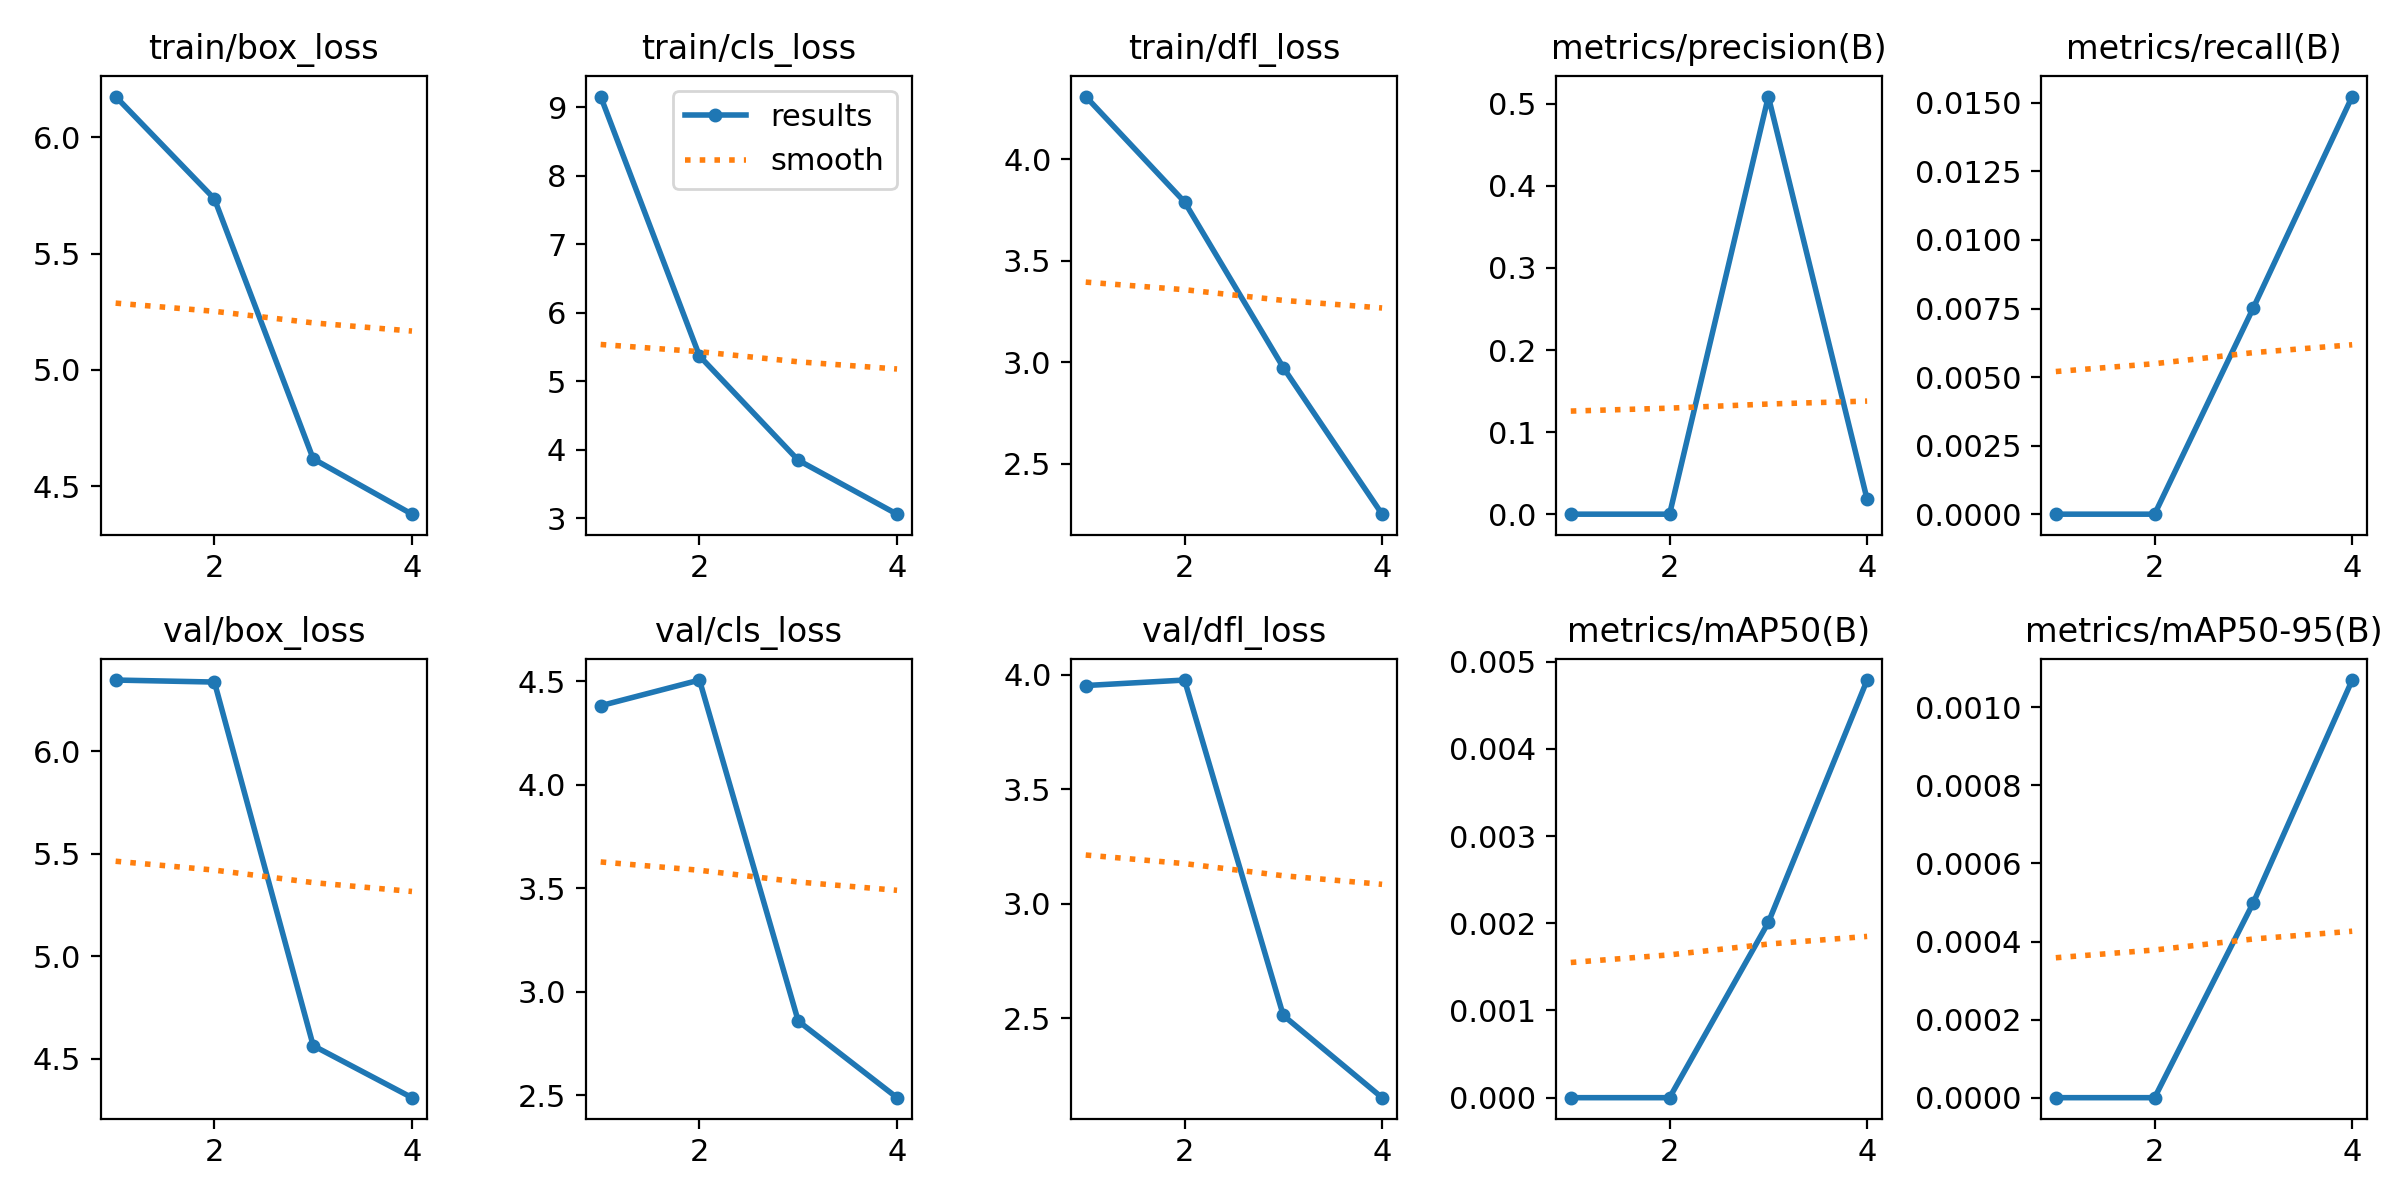

Source data for this figure (header and first rows):
epoch, time, train/box_loss, train/cls_loss, train/dfl_loss, metrics/precision(B), metrics/recall(B), metrics/mAP50(B), metrics/mAP50-95(B), val/box_loss, val/cls_loss, val/dfl_loss, lr/pg0, lr/pg1, lr/pg2
1, 49.17, 6.176, 9.155, 4.31, 0, 0, 0, 0, 6.347, 4.381, 3.953, 0.07047, 0.003281, 0.003281
2, 97.99, 5.736, 5.37, 3.791, 0, 0, 0, 0, 6.338, 4.505, 3.977, 0.03883, 0.004977, 0.004977
3, 146.5, 4.618, 3.849, 2.974, 0.5088, 0.00753, 0.00201, 0.0005, 4.565, 2.859, 2.513, 0.005545, 0.005024, 0.005024
4, 194.5, 4.38, 3.062, 2.252, 0.01795, 0.01523, 0.00479, 0.00107, 4.311, 2.489, 2.154, 0.002575, 0.002575, 0.002575
